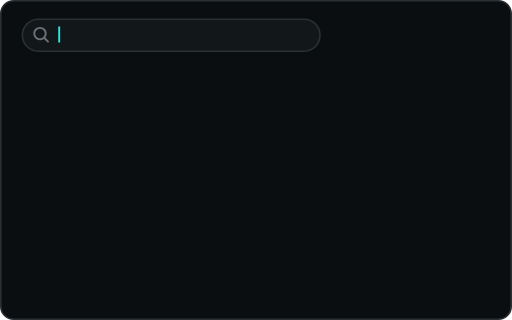
t = 0.00 s
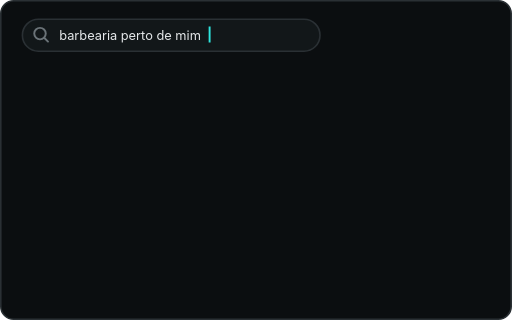
t = 1.44 s
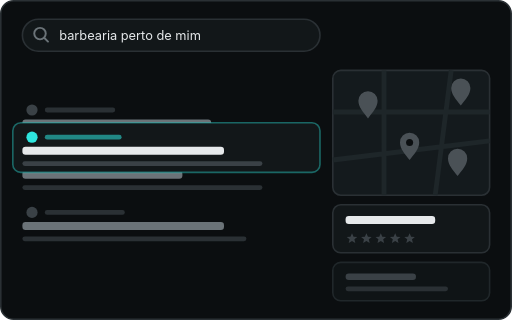
t = 2.72 s
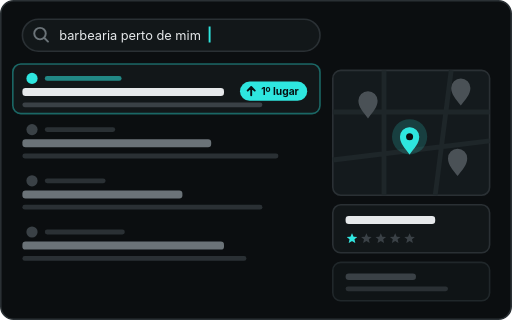
t = 4.00 s
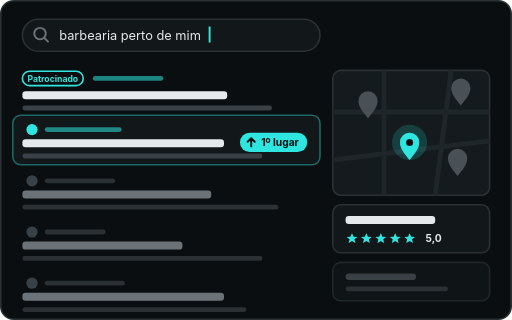
t = 5.38 s
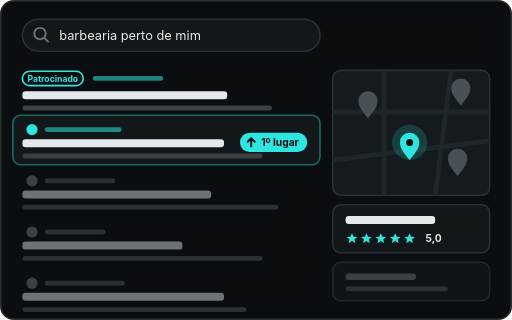
t = 6.66 s

The animated SVG that drew these frames (rendered in a browser with its animation timeline set to each time). Animation: 19 SMIL elements (animate=12,animateTransform=7); one cycle of 8.00 s, repeats indefinitely.

<svg xmlns="http://www.w3.org/2000/svg" viewBox="0 0 320 200" width="320" height="200" role="img" aria-label="Animação: uma busca no Google em que a empresa do cliente sobe para o primeiro lugar, aparece no mapa com 5 estrelas e ganha um anúncio patrocinado no topo">

  <defs>
    <clipPath id="viewport">
      <rect x="0.5" y="0.5" width="319" height="199" rx="8"/>
    </clipPath>

    <clipPath id="typed">
      <rect x="36" y="14" width="0" height="16">
        <animate attributeName="width" dur="8s" repeatCount="indefinite"
                 values="0;0;94;94;0;0" keyTimes="0;0.03;0.18;0.84;0.89;1"/>
      </rect>
    </clipPath>

    <path id="pin" d="M0 0 C-3 -4 -6 -7 -6 -11 A6 6 0 1 1 6 -11 C6 -7 3 -4 0 0 Z"/>
    <path id="star" d="M0 -3.2 L0.95 -1 L3.3 -0.95 L1.5 0.6 L2.05 2.9 L0 1.65 L-2.05 2.9 L-1.5 0.6 L-3.3 -0.95 L-0.95 -1 Z"/>
  </defs>

  <style>

    .sans { font-family: Inter, "Segoe UI", Roboto, Arial, sans-serif; }
  </style>

  <rect x="0.5" y="0.5" width="319" height="199" rx="8" fill="#0b0e10" stroke="#2a3034"/>

  <g clip-path="url(#viewport)">

    <rect x="14" y="12" width="186" height="20" rx="10" fill="#121719" stroke="#2a3034"/>
    <circle cx="25" cy="21" r="3.6" fill="none" stroke="#6b7378" stroke-width="1.2"/>
    <path d="M27.6 23.6 L30 26" stroke="#6b7378" stroke-width="1.2" stroke-linecap="round"/>
    <text class="sans" x="37" y="25" font-size="8" fill="#e6e9eb" clip-path="url(#typed)">barbearia perto de mim</text>

    <g>
      <animateTransform attributeName="transform" type="translate" dur="8s" repeatCount="indefinite"
                        values="0 0;0 0;94 0;94 0;0 0;0 0" keyTimes="0;0.03;0.18;0.84;0.89;1"/>
      <line x1="37" y1="16.5" x2="37" y2="26.5" stroke="#2ee6df" stroke-width="1.2">
        <animate attributeName="opacity" values="1;0" dur="1s" calcMode="discrete" repeatCount="indefinite"/>
      </line>
    </g>

    <g opacity="0">
      <animate attributeName="opacity" dur="8s" repeatCount="indefinite"
               values="0;0;1;1;0;0" keyTimes="0;0.19;0.23;0.84;0.89;1"/>

      <g transform="translate(0 44)">
        <g>
          <animateTransform attributeName="transform" type="translate" dur="8s" repeatCount="indefinite"
                            values="0 0;0 0;0 32;0 32;0 64;0 64;0 0;0 0" keyTimes="0;0.26;0.42;0.56;0.64;0.90;0.901;1"
                            calcMode="spline" keySplines="0 0 1 1;.65 0 .25 1;0 0 1 1;.65 0 .25 1;0 0 1 1;0 0 1 1;0 0 1 1"/>
          <circle cx="20" cy="5" r="3.5" fill="#3a4146"/>
          <rect x="28" y="3.5" width="44" height="3" rx="1.5" fill="#2a3034"/>
          <rect x="14" y="11" width="118" height="5" rx="2" fill="#6b7378"/>
          <rect x="14" y="20" width="160" height="3" rx="1.5" fill="#2a3034"/>
        </g>
      </g>

      <g transform="translate(0 76)">
        <g>
          <animateTransform attributeName="transform" type="translate" dur="8s" repeatCount="indefinite"
                            values="0 0;0 0;0 32;0 32;0 64;0 64;0 0;0 0" keyTimes="0;0.26;0.42;0.56;0.64;0.90;0.901;1"
                            calcMode="spline" keySplines="0 0 1 1;.65 0 .25 1;0 0 1 1;.65 0 .25 1;0 0 1 1;0 0 1 1;0 0 1 1"/>
          <circle cx="20" cy="5" r="3.5" fill="#3a4146"/>
          <rect x="28" y="3.5" width="38" height="3" rx="1.5" fill="#2a3034"/>
          <rect x="14" y="11" width="100" height="5" rx="2" fill="#6b7378"/>
          <rect x="14" y="20" width="150" height="3" rx="1.5" fill="#2a3034"/>
        </g>
      </g>

      <g transform="translate(0 108)">
        <g>
          <animateTransform attributeName="transform" type="translate" dur="8s" repeatCount="indefinite"
                            values="0 0;0 0;0 32;0 32;0 64;0 64;0 0;0 0" keyTimes="0;0.26;0.42;0.56;0.64;0.90;0.901;1"
                            calcMode="spline" keySplines="0 0 1 1;.65 0 .25 1;0 0 1 1;.65 0 .25 1;0 0 1 1;0 0 1 1;0 0 1 1"/>
          <circle cx="20" cy="5" r="3.5" fill="#3a4146"/>
          <rect x="28" y="3.5" width="50" height="3" rx="1.5" fill="#2a3034"/>
          <rect x="14" y="11" width="126" height="5" rx="2" fill="#6b7378"/>
          <rect x="14" y="20" width="140" height="3" rx="1.5" fill="#2a3034"/>
        </g>
      </g>

      <g transform="translate(0 44)">
        <g opacity="0">
          <animate attributeName="opacity" dur="8s" repeatCount="indefinite"
                   values="0;0;1;1;0;0" keyTimes="0;0.58;0.66;0.89;0.90;1"/>
          <animateTransform attributeName="transform" type="translate" dur="8s" repeatCount="indefinite"
                            values="0 -6;0 -6;0 0;0 0;0 -6;0 -6" keyTimes="0;0.58;0.66;0.89;0.90;1"
                            calcMode="spline" keySplines="0 0 1 1;.2 .7 .2 1;0 0 1 1;0 0 1 1;0 0 1 1"/>
          <rect x="14" y="0.5" width="38" height="9" rx="4.5" fill="none" stroke="#2ee6df"/>
          <text class="sans" x="33" y="7" font-size="5.4" font-weight="700" text-anchor="middle" fill="#2ee6df">Patrocinado</text>
          <rect x="58" y="3.5" width="44" height="3" rx="1.5" fill="#2ee6df" opacity=".55"/>
          <rect x="14" y="13" width="128" height="5" rx="2" fill="#e6e9eb"/>
          <rect x="14" y="22" width="156" height="3" rx="1.5" fill="#3a4146"/>
        </g>
      </g>

      <g transform="translate(0 140)">
        <g>
          <animateTransform attributeName="transform" type="translate" dur="8s" repeatCount="indefinite"
                            values="0 0;0 0;0 -96;0 -96;0 -64;0 -64;0 0;0 0" keyTimes="0;0.26;0.42;0.56;0.64;0.90;0.901;1"
                            calcMode="spline" keySplines="0 0 1 1;.65 0 .25 1;0 0 1 1;.65 0 .25 1;0 0 1 1;0 0 1 1;0 0 1 1"/>
          <rect x="8" y="-4" width="192" height="31" rx="5" fill="#121719" stroke="#2ee6df" stroke-opacity=".4"/>
          <circle cx="20" cy="5" r="3.5" fill="#2ee6df"/>
          <rect x="28" y="3.5" width="48" height="3" rx="1.5" fill="#2ee6df" opacity=".55"/>
          <rect x="14" y="11" width="126" height="5" rx="2" fill="#e6e9eb"/>
          <rect x="14" y="20" width="150" height="3" rx="1.5" fill="#3a4146"/>

          <g opacity="0">
            <animate attributeName="opacity" dur="8s" repeatCount="indefinite"
                     values="0;0;1;1;0;0" keyTimes="0;0.42;0.46;0.89;0.90;1"/>
            <rect x="150" y="7" width="42" height="12" rx="6" fill="#2ee6df"/>
            <path d="M157 15.5 V10.5 M154.8 12.6 L157 10.4 L159.2 12.6" fill="none" stroke="#061012" stroke-width="1.2" stroke-linecap="round" stroke-linejoin="round"/>
            <text class="sans" x="175" y="15.4" font-size="6.4" font-weight="700" text-anchor="middle" fill="#061012">1º lugar</text>
          </g>
        </g>
      </g>

      <rect x="208" y="44" width="98" height="78" rx="5" fill="#141a1d" stroke="#2a3034"/>
      <path d="M208 70 H306 M208 100 L306 88 M240 44 V122 M282 44 L272 122" stroke="#1e2629" stroke-width="3"/>
      <use href="#pin" transform="translate(230 74)" fill="#4a5156"/>
      <use href="#pin" transform="translate(288 66)" fill="#4a5156"/>
      <use href="#pin" transform="translate(286 110)" fill="#4a5156"/>

      <g transform="translate(256 100)">
        <g>
          <animateTransform attributeName="transform" type="translate" dur="8s" repeatCount="indefinite"
                            values="0 0;0 0;0 -7;0 0;0 -3;0 0;0 0" keyTimes="0;0.44;0.48;0.52;0.545;0.57;1"/>
          <use href="#pin" fill="#4a5156"/>
          <g opacity="0">
            <animate attributeName="opacity" dur="8s" repeatCount="indefinite"
                     values="0;0;1;1;0;0" keyTimes="0;0.44;0.47;0.89;0.90;1"/>
            <circle cx="0" cy="-11" r="11" fill="#2ee6df" opacity=".18"/>
            <use href="#pin" fill="#2ee6df"/>
          </g>
          <circle cx="0" cy="-11" r="2.2" fill="#0b0e10"/>
        </g>
      </g>

      <rect x="208" y="128" width="98" height="30" rx="5" fill="#121719" stroke="#2a3034"/>
      <rect x="216" y="135" width="56" height="5" rx="2" fill="#e6e9eb"/>
      <g fill="#3a4146">
        <use href="#star" x="220" y="149"/><use href="#star" x="229" y="149"/><use href="#star" x="238" y="149"/><use href="#star" x="247" y="149"/><use href="#star" x="256" y="149"/>
      </g>
      <g fill="#2ee6df">
        <use href="#star" x="220" y="149" opacity="0"><animate attributeName="opacity" dur="8s" repeatCount="indefinite" values="0;0;1;1;0;0" keyTimes="0;0.48;0.50;0.89;0.90;1"/></use>
        <use href="#star" x="229" y="149" opacity="0"><animate attributeName="opacity" dur="8s" repeatCount="indefinite" values="0;0;1;1;0;0" keyTimes="0;0.50;0.52;0.89;0.90;1"/></use>
        <use href="#star" x="238" y="149" opacity="0"><animate attributeName="opacity" dur="8s" repeatCount="indefinite" values="0;0;1;1;0;0" keyTimes="0;0.52;0.54;0.89;0.90;1"/></use>
        <use href="#star" x="247" y="149" opacity="0"><animate attributeName="opacity" dur="8s" repeatCount="indefinite" values="0;0;1;1;0;0" keyTimes="0;0.54;0.56;0.89;0.90;1"/></use>
        <use href="#star" x="256" y="149" opacity="0"><animate attributeName="opacity" dur="8s" repeatCount="indefinite" values="0;0;1;1;0;0" keyTimes="0;0.56;0.58;0.89;0.90;1"/></use>
      </g>
      <text class="sans" x="266" y="151.3" font-size="6.4" font-weight="700" fill="#e6e9eb" opacity="0">5,0<animate attributeName="opacity" dur="8s" repeatCount="indefinite" values="0;0;1;1;0;0" keyTimes="0;0.58;0.60;0.89;0.90;1"/></text>

      <rect x="208" y="164" width="98" height="24" rx="5" fill="#0f1416" stroke="#20272a"/>
      <rect x="216" y="171" width="44" height="4" rx="2" fill="#3a4146"/>
      <rect x="216" y="179" width="64" height="3" rx="1.5" fill="#2a3034"/>
    </g>
  </g>
</svg>
